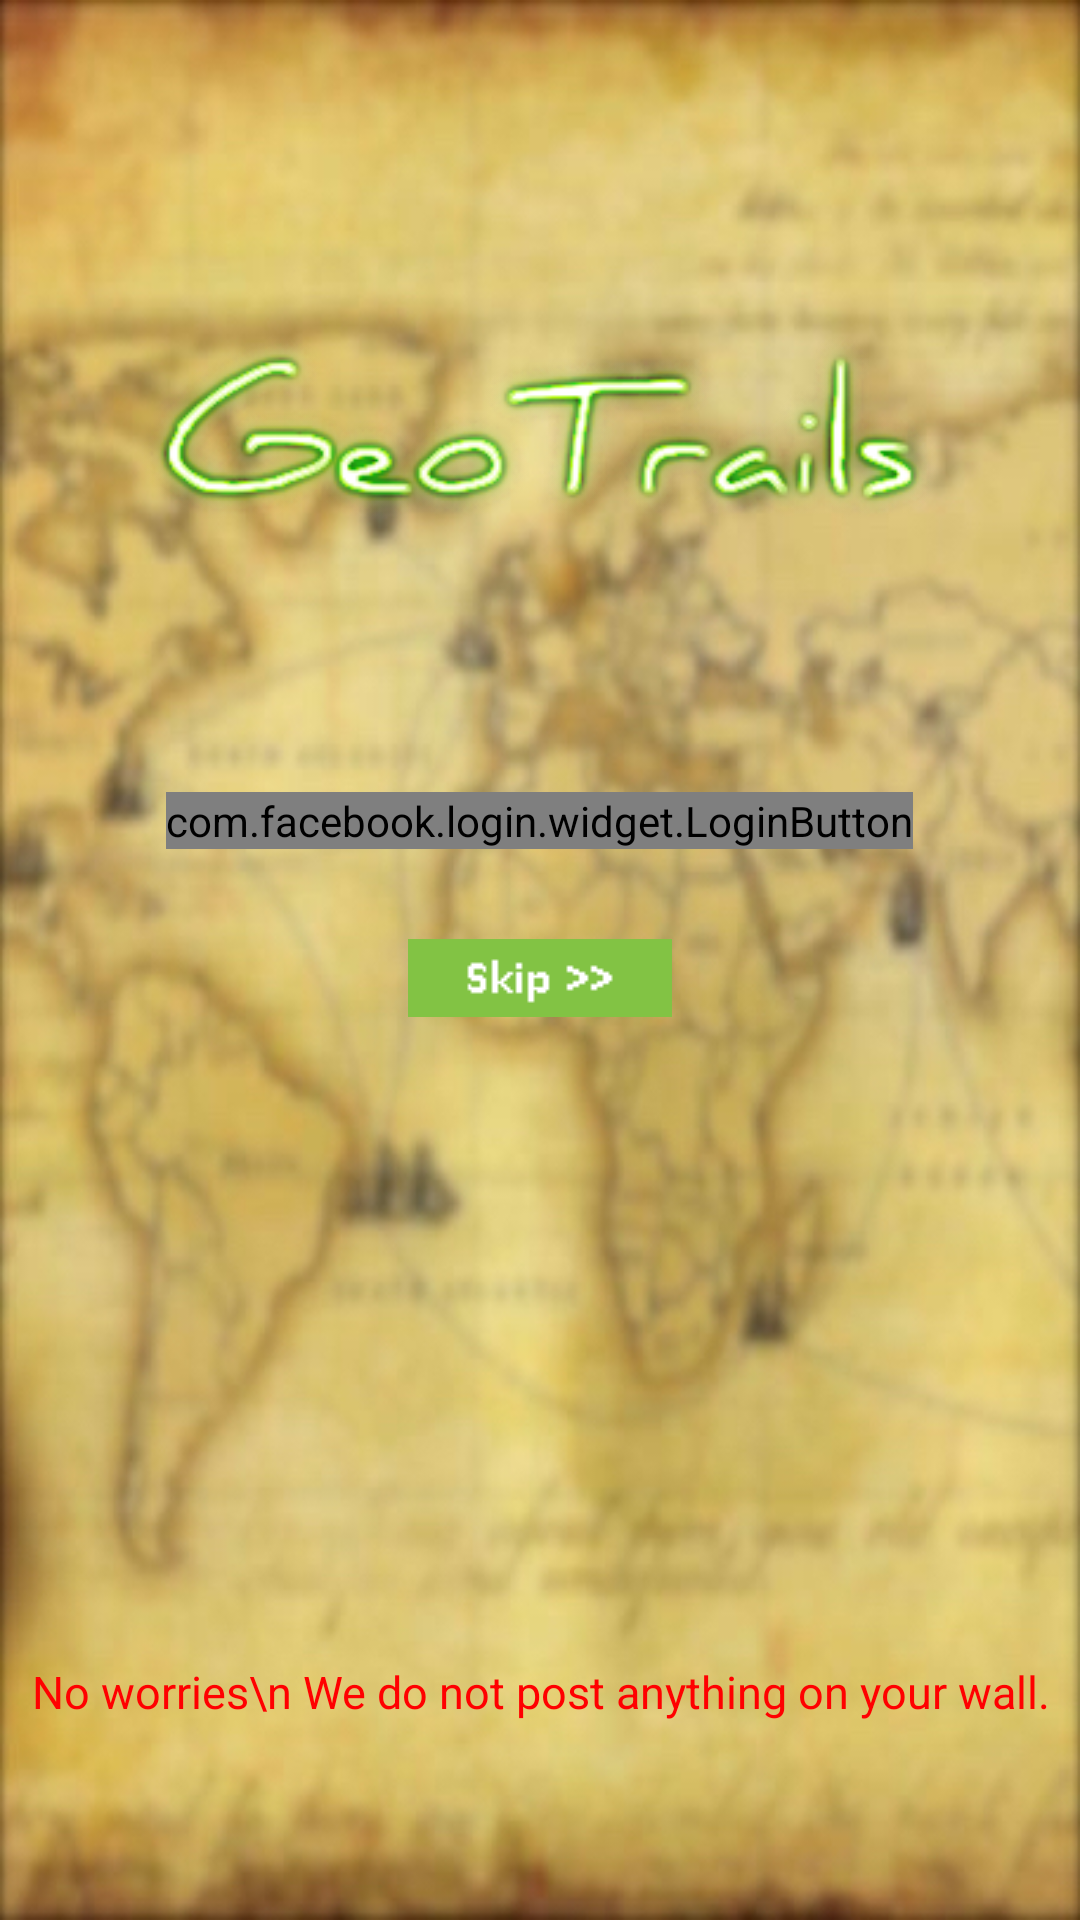

Android layout source for this screen:
<!-- AndroidManifest.xml: application theme MyMaterialTheme -->
<!-- res/layout/activity_auth.xml -->
<?xml version="1.0" encoding="utf-8"?>
<RelativeLayout xmlns:android="http://schemas.android.com/apk/res/android"
    xmlns:tools="http://schemas.android.com/tools"
    android:layout_width="match_parent"
    android:layout_height="match_parent"
    android:background="@drawable/back"
    tools:context="com.theleafapps.pro.geotrails.ui.AuthActivity">

    <com.facebook.login.widget.LoginButton
        android:id="@+id/login_button"
        android:layout_width="wrap_content"
        android:layout_height="wrap_content"
        android:layout_below="@+id/imageView"
        android:layout_centerHorizontal="true"
        android:layout_gravity="center_horizontal"
        android:layout_marginTop="80dp" />

    <ImageView
        android:id="@+id/imageView"
        android:layout_width="280dp"
        android:layout_height="wrap_content"
        android:layout_alignParentTop="true"
        android:layout_centerHorizontal="true"
        android:layout_marginTop="101dp"
        android:src="@drawable/logotext_dark" />

    <ImageButton
        android:id="@+id/skip_button"
        android:layout_width="wrap_content"
        android:layout_height="wrap_content"
        android:layout_below="@+id/login_button"
        android:layout_centerHorizontal="true"
        android:layout_marginTop="30dp"
        android:background="@drawable/skip_button" />

    <TextView
        android:id="@+id/textView"
        android:layout_width="wrap_content"
        android:layout_height="wrap_content"
        android:layout_alignParentBottom="true"
        android:layout_centerHorizontal="true"
        android:layout_marginBottom="66dp"
        android:gravity="center_horizontal"
        android:text="No worries\n We do not post anything on your wall."
        android:textColor="@color/Red"
        android:textSize="15sp"
        android:textStyle="normal" />

</RelativeLayout>
<!-- resources referenced by this layout -->
<resources>
  <color name="Red">#ff0000</color>
  <!-- drawable back: jpg bitmap (drawable, 168325 bytes) -->
  <!-- drawable logotext_dark: png bitmap (drawable, 38161 bytes) -->
  <!-- drawable skip_button: png bitmap (drawable, 322 bytes) -->
  <style name="MyMaterialTheme" parent="MyMaterialTheme.Base">
  
      </style>
  <style name="MyMaterialTheme.Base" parent="Theme.AppCompat.Light.DarkActionBar">
          <item name="windowNoTitle">true</item>
          <item name="windowActionBar">false</item>
          <item name="colorPrimary">@color/colorPrimary</item>
          <item name="colorPrimaryDark">@color/colorPrimaryDark</item>
          <item name="colorAccent">@color/colorAccent</item>
      </style>
  <color name="colorPrimary">#4CAF50</color>
  <color name="colorPrimaryDark">#388E3C</color>
  <color name="colorAccent">#795548</color>
</resources>
